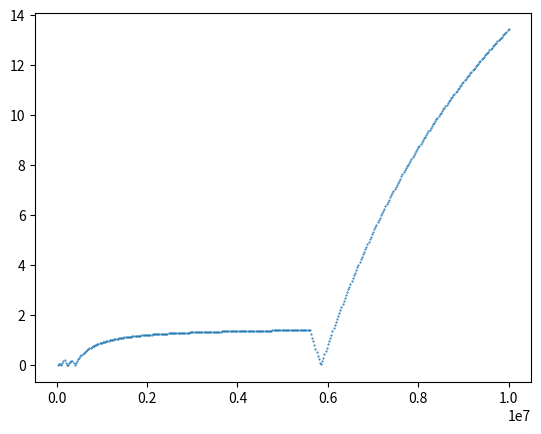

The script that saved this image:
import random
from datetime import datetime
from matplotlib import pyplot
import numpy

n = 10 ** 7
x = numpy.single(0.369373)
# x = random.uniform(0.1, 0.9)
# x = numpy.single(x)
T = [x for _ in range(n)]


def zad1():
  relativeErrors = []
  X = []

  def sumIter(T):
    suma = numpy.single(0)
    for i in range(n):
      suma += T[i]
      if ((i + 1) % 25000 == 0):
        X.append(i)
        realVal = i * x
        relativeError = abs(realVal - suma) / realVal * 100
        relativeErrors.append(relativeError)
    return suma

  def sumReq(T, start, end):
    middle = (end + start) // 2
    if (start < end):
      return sumReq(T, start, middle) + sumReq(T, middle + 1, end)
    return T[start]

  real = 10 ** 7 * x
  start_time = datetime.now()
  sumaIter = sumIter(T)
  end_time = datetime.now()
  err1 = abs(real - sumaIter)
  err2 = err1 / real
  print("X:", x)
  print("DOKLADNA SUMA:", real)
  print("ITERACYJNIE:")
  print("SUMA:", sumaIter, "BEZWZGLEDNY:", err1, "WZGLEDNY:", err2)
  print('CZAS: {}'.format(end_time - start_time))
  print("%:", err2 * 100)
  start_time = datetime.now()
  sumaReq = sumReq(T, 0, n - 1)
  end_time = datetime.now()
  err1 = abs(real - sumaReq)
  err2 = err1 / real
  print("REKURENCYJNIE:")
  print("SUMA:", sumaReq, "BEZWZGLEDNY:", err1, "WZGLEDNY:", err2)
  print('CZAS: {}'.format(end_time - start_time))
  print("%:", err2 * 100)
  pyplot.plot(X, relativeErrors, marker=".", markersize=1, linestyle='None')
  pyplot.show()

zad1()